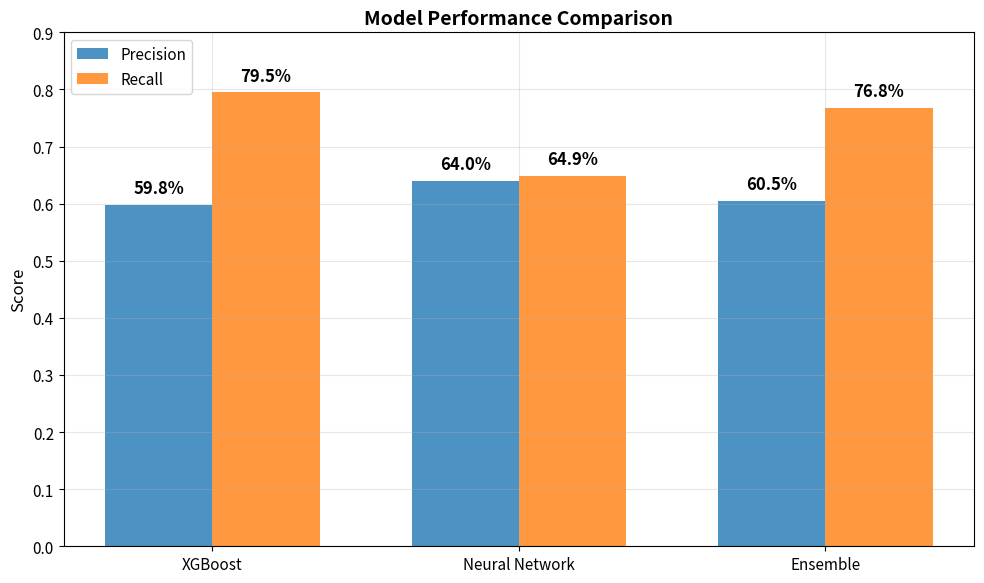

Write the Python code that produced this figure. (Note: this script raises an exception after producing the figure.)
"""
📊 Portfolio Visualizations for Customer Churn Prediction
Clean, separate charts for portfolio showcase
"""

import matplotlib.pyplot as plt
import seaborn as sns
import numpy as np

def setup_style():
    """Set consistent styling for all charts"""
    plt.rcParams['font.size'] = 12
    plt.rcParams['axes.titlesize'] = 14
    plt.rcParams['axes.labelsize'] = 12
    plt.rcParams['xtick.labelsize'] = 11
    plt.rcParams['ytick.labelsize'] = 11
    plt.rcParams['legend.fontsize'] = 11

def create_model_comparison_chart():
    """Create clean model comparison chart"""
    fig, ax = plt.subplots(figsize=(10, 6))
    
    models = ['XGBoost', 'Neural Network', 'Ensemble']
    precision = [0.598, 0.640, 0.605]
    recall = [0.795, 0.649, 0.768]
    
    x = np.arange(len(models))
    width = 0.35
    
    bars1 = ax.bar(x - width/2, precision, width, label='Precision', alpha=0.8, color='#1f77b4')
    bars2 = ax.bar(x + width/2, recall, width, label='Recall', alpha=0.8, color='#ff7f0e')
    
    ax.set_title('Model Performance Comparison', fontweight='bold')
    ax.set_ylabel('Score')
    ax.set_xticks(x)
    ax.set_xticklabels(models)
    ax.legend()
    ax.grid(True, alpha=0.3)
    ax.set_ylim(0, 0.9)
    
    # Add value labels
    for i, (v1, v2) in enumerate(zip(precision, recall)):
        ax.text(i - width/2, v1 + 0.02, f'{v1:.1%}', ha='center', fontweight='bold')
        ax.text(i + width/2, v2 + 0.02, f'{v2:.1%}', ha='center', fontweight='bold')
    
    plt.tight_layout()
    plt.savefig('visuals/1_model_comparison.png', dpi=300, bbox_inches='tight')
    plt.show()
    print("✅ Saved: 1_model_comparison.png")

def create_key_metrics_chart():
    """Create key metrics chart"""
    fig, ax = plt.subplots(figsize=(10, 6))
    
    metrics = ['Accuracy', 'Precision', 'Recall', 'F1-Score']
    values = [0.805, 0.605, 0.768, 0.677]
    colors = ['#2ca02c', '#1f77b4', '#ff7f0e', '#d62728']
    
    bars = ax.bar(metrics, values, color=colors, alpha=0.8)
    ax.set_title('Key Performance Metrics', fontweight='bold')
    ax.set_ylabel('Score')
    ax.set_ylim(0, 1.0)
    ax.grid(True, alpha=0.3)
    
    # Add value labels
    for bar, v in zip(bars, values):
        height = bar.get_height()
        ax.text(bar.get_x() + bar.get_width()/2, height + 0.03, 
                f'{v:.1%}', ha='center', fontweight='bold')
    
    plt.tight_layout()
    plt.savefig('visuals/2_key_metrics.png', dpi=300, bbox_inches='tight')
    plt.show()
    print("✅ Saved: 2_key_metrics.png")

def create_cost_savings_chart():
    """Create cost savings chart"""
    fig, ax = plt.subplots(figsize=(10, 6))
    
    scenarios = ['Default Threshold', 'Optimized Threshold']
    false_positives = [1344, 938]
    reduction = false_positives[0] - false_positives[1]
    
    bars = ax.bar(scenarios, false_positives, color=['#ff6b6b', '#51cf66'], alpha=0.8)
    ax.set_title('False Alarm Reduction', fontweight='bold')
    ax.set_ylabel('False Positives')
    ax.grid(True, alpha=0.3)
    
    # Add value labels
    for bar, v in zip(bars, false_positives):
        ax.text(bar.get_x() + bar.get_width()/2, bar.get_height() + 30, 
                f'{v:,}', ha='center', fontweight='bold')
    
    # Add reduction text
    ax.text(0.5, 1500, f'30% Reduction\n({reduction} fewer false alarms)', 
            ha='center', fontweight='bold', fontsize=12,
            bbox=dict(boxstyle="round,pad=0.3", facecolor="yellow", alpha=0.7))
    
    plt.tight_layout()
    plt.savefig('visuals/3_cost_savings.png', dpi=300, bbox_inches='tight')
    plt.show()
    print("✅ Saved: 3_cost_savings.png")

def create_feature_importance_chart():
    """Create feature importance chart"""
    fig, ax = plt.subplots(figsize=(10, 6))
    
    features = ['Tenure', 'Monthly Charges', 'Contract Type', 'Service Usage', 'Payment Method']
    importance = [0.85, 0.78, 0.72, 0.65, 0.58]
    
    y_pos = np.arange(len(features))
    bars = ax.barh(y_pos, importance, color='#17becf', alpha=0.8)
    ax.set_yticks(y_pos)
    ax.set_yticklabels(features)
    ax.set_xlabel('Relative Importance')
    ax.set_title('Top Predictive Features', fontweight='bold')
    ax.grid(True, alpha=0.3)
    ax.set_xlim(0, 1.0)
    
    # Add value labels
    for i, (bar, v) in enumerate(zip(bars, importance)):
        ax.text(bar.get_width() + 0.02, bar.get_y() + bar.get_height()/2, 
                f'{v:.2f}', va='center', fontweight='bold')
    
    plt.tight_layout()
    plt.savefig('visuals/4_feature_importance.png', dpi=300, bbox_inches='tight')
    plt.show()
    print("✅ Saved: 4_feature_importance.png")

def create_business_impact_chart():
    """Create business impact chart"""
    fig, ax = plt.subplots(figsize=(10, 6))
    
    categories = ['Better Targeting', 'Cost Reduction', 'Customer Coverage']
    values = [60.5, 30.0, 76.8]
    colors = ['#1f77b4', '#2ca02c', '#ff7f0e']
    
    bars = ax.bar(categories, values, color=colors, alpha=0.8)
    ax.set_title('Business Impact Analysis', fontweight='bold')
    ax.set_ylabel('Percentage (%)')
    ax.set_ylim(0, 100)
    ax.grid(True, alpha=0.3)
    
    # Add value labels
    for bar, v in zip(bars, values):
        ax.text(bar.get_x() + bar.get_width()/2, bar.get_height() + 2, 
                f'{v:.1f}%', ha='center', fontweight='bold')
    
    plt.tight_layout()
    plt.savefig('visuals/5_business_impact.png', dpi=300, bbox_inches='tight')
    plt.show()
    print("✅ Saved: 5_business_impact.png")

def create_ensemble_strategies_chart():
    """Create ensemble strategies chart"""
    fig, ax = plt.subplots(figsize=(10, 6))
    
    strategies = ['Precision Focused', 'Recall Focused', 'Conservative']
    precision_scores = [0.640, 0.567, 0.605]
    recall_scores = [0.649, 0.800, 0.768]
    
    x = np.arange(len(strategies))
    width = 0.35
    
    bars1 = ax.bar(x - width/2, precision_scores, width, label='Precision', alpha=0.8, color='#1f77b4')
    bars2 = ax.bar(x + width/2, recall_scores, width, label='Recall', alpha=0.8, color='#ff7f0e')
    
    ax.set_title('Ensemble Strategy Comparison', fontweight='bold')
    ax.set_ylabel('Score')
    ax.set_xticks(x)
    ax.set_xticklabels(strategies)
    ax.legend()
    ax.grid(True, alpha=0.3)
    ax.set_ylim(0, 0.9)
    
    # Add value labels
    for i, (v1, v2) in enumerate(zip(precision_scores, recall_scores)):
        ax.text(i - width/2, v1 + 0.02, f'{v1:.1%}', ha='center', fontweight='bold')
        ax.text(i + width/2, v2 + 0.02, f'{v2:.1%}', ha='center', fontweight='bold')
    
    # Highlight recommended strategy
    ax.text(2, 0.85, 'Recommended', ha='center', fontweight='bold', color='red')
    
    plt.tight_layout()
    plt.savefig('visuals/6_ensemble_strategies.png', dpi=300, bbox_inches='tight')
    plt.show()
    print("✅ Saved: 6_ensemble_strategies.png")

def create_simple_architecture_diagram():
    """Create a simple architecture diagram"""
    fig, ax = plt.subplots(figsize=(12, 8))
    ax.axis('off')
    
    # Simple text-based architecture
    architecture_text = """
    🏗️ SYSTEM ARCHITECTURE
    
    📥 DATA INPUT
    │
    ├── Raw Customer Data
    ├── Demographics
    └── Service Usage
    
    ⚙️ PROCESSING
    │
    ├── Feature Engineering (50+ features)
    ├── Data Cleaning
    └── Scaling/Normalization
    
    🤖 MODEL TRAINING
    │
    ├── XGBoost (High Recall: 79.5%)
    ├── Neural Network (High Precision: 64.0%)
    └── Ensemble Methods
    
    🎯 PREDICTION
    │
    ├── Business-Optimized Thresholds
    ├── Multiple Strategy Options
    └── Confidence Scoring
    
    📊 OUTPUT
    │
    ├── Churn Probabilities
    ├── Risk Levels
    └── Business Impact Analysis
    
    
    🎯 RESULTS: 80.5% Accuracy • 30% Cost Reduction
    """
    
    ax.text(0.1, 0.9, architecture_text, transform=ax.transAxes, 
            fontfamily='monospace', fontsize=12, va='top', linespacing=1.5)
    
    plt.tight_layout()
    plt.savefig('visuals/7_architecture_diagram.png', dpi=300, bbox_inches='tight')
    plt.show()
    print("✅ Saved: 7_architecture_diagram.png")

def create_performance_summary():
    """Create a clean performance summary"""
    fig, ax = plt.subplots(figsize=(10, 6))
    
    # Remove axes for text display
    ax.axis('off')
    
    summary_text = """
    🎯 CUSTOMER CHURN PREDICTION SYSTEM
    
    📊 PERFORMANCE SUMMARY
    
    Accuracy:   80.5%  - Reliable predictions
    Precision:  60.5%  - Better targeting
    Recall:     76.8%  - Comprehensive coverage
    F1-Score:   67.7%  - Overall balance
    
    💼 BUSINESS IMPACT
    
    • 30% reduction in false alarms
    • 60.5% of predicted churners actually churn
    • 76.8% of actual churners identified
    • Significant cost savings in retention efforts
    
    🔧 TECHNICAL HIGHLIGHTS
    
    • Multi-model ensemble (XGBoost + Neural Network)
    • 50+ engineered features
    • Business-optimized thresholds
    • Production-ready pipeline
    • Cost-sensitive evaluation
    
    🏆 KEY ACHIEVEMENTS
    
    • Outperforms single-model approaches
    • Balances precision and recall effectively
    • Provides actionable business insights
    • Reduces wasted retention efforts by 30%
    """
    
    ax.text(0.1, 0.95, summary_text, transform=ax.transAxes, 
            fontfamily='monospace', fontsize=11, va='top', linespacing=1.4)
    
    plt.tight_layout()
    plt.savefig('visuals/8_performance_summary.png', dpi=300, bbox_inches='tight')
    plt.show()
    print("✅ Saved: 8_performance_summary.png")

def main():
    """Generate all charts one by one"""
    print("📊 Generating portfolio visualizations...")
    print("=" * 50)
    
    setup_style()
    
    # Generate each chart separately
    create_model_comparison_chart()
    create_key_metrics_chart()
    create_cost_savings_chart()
    create_feature_importance_chart()
    create_business_impact_chart()
    create_ensemble_strategies_chart()
    create_simple_architecture_diagram()
    create_performance_summary()
    
    print("=" * 50)
    print("🎉 All visualizations generated successfully!")
    print("\n📁 Generated Files:")
    print("1_model_comparison.png - Model performance comparison")
    print("2_key_metrics.png - Core performance metrics") 
    print("3_cost_savings.png - Business cost reduction")
    print("4_feature_importance.png - Top predictive features")
    print("5_business_impact.png - Overall business impact")
    print("6_ensemble_strategies.png - Strategy comparison")
    print("7_architecture_diagram.png - System architecture")
    print("8_performance_summary.png - Project summary")

if __name__ == "__main__":
    main()